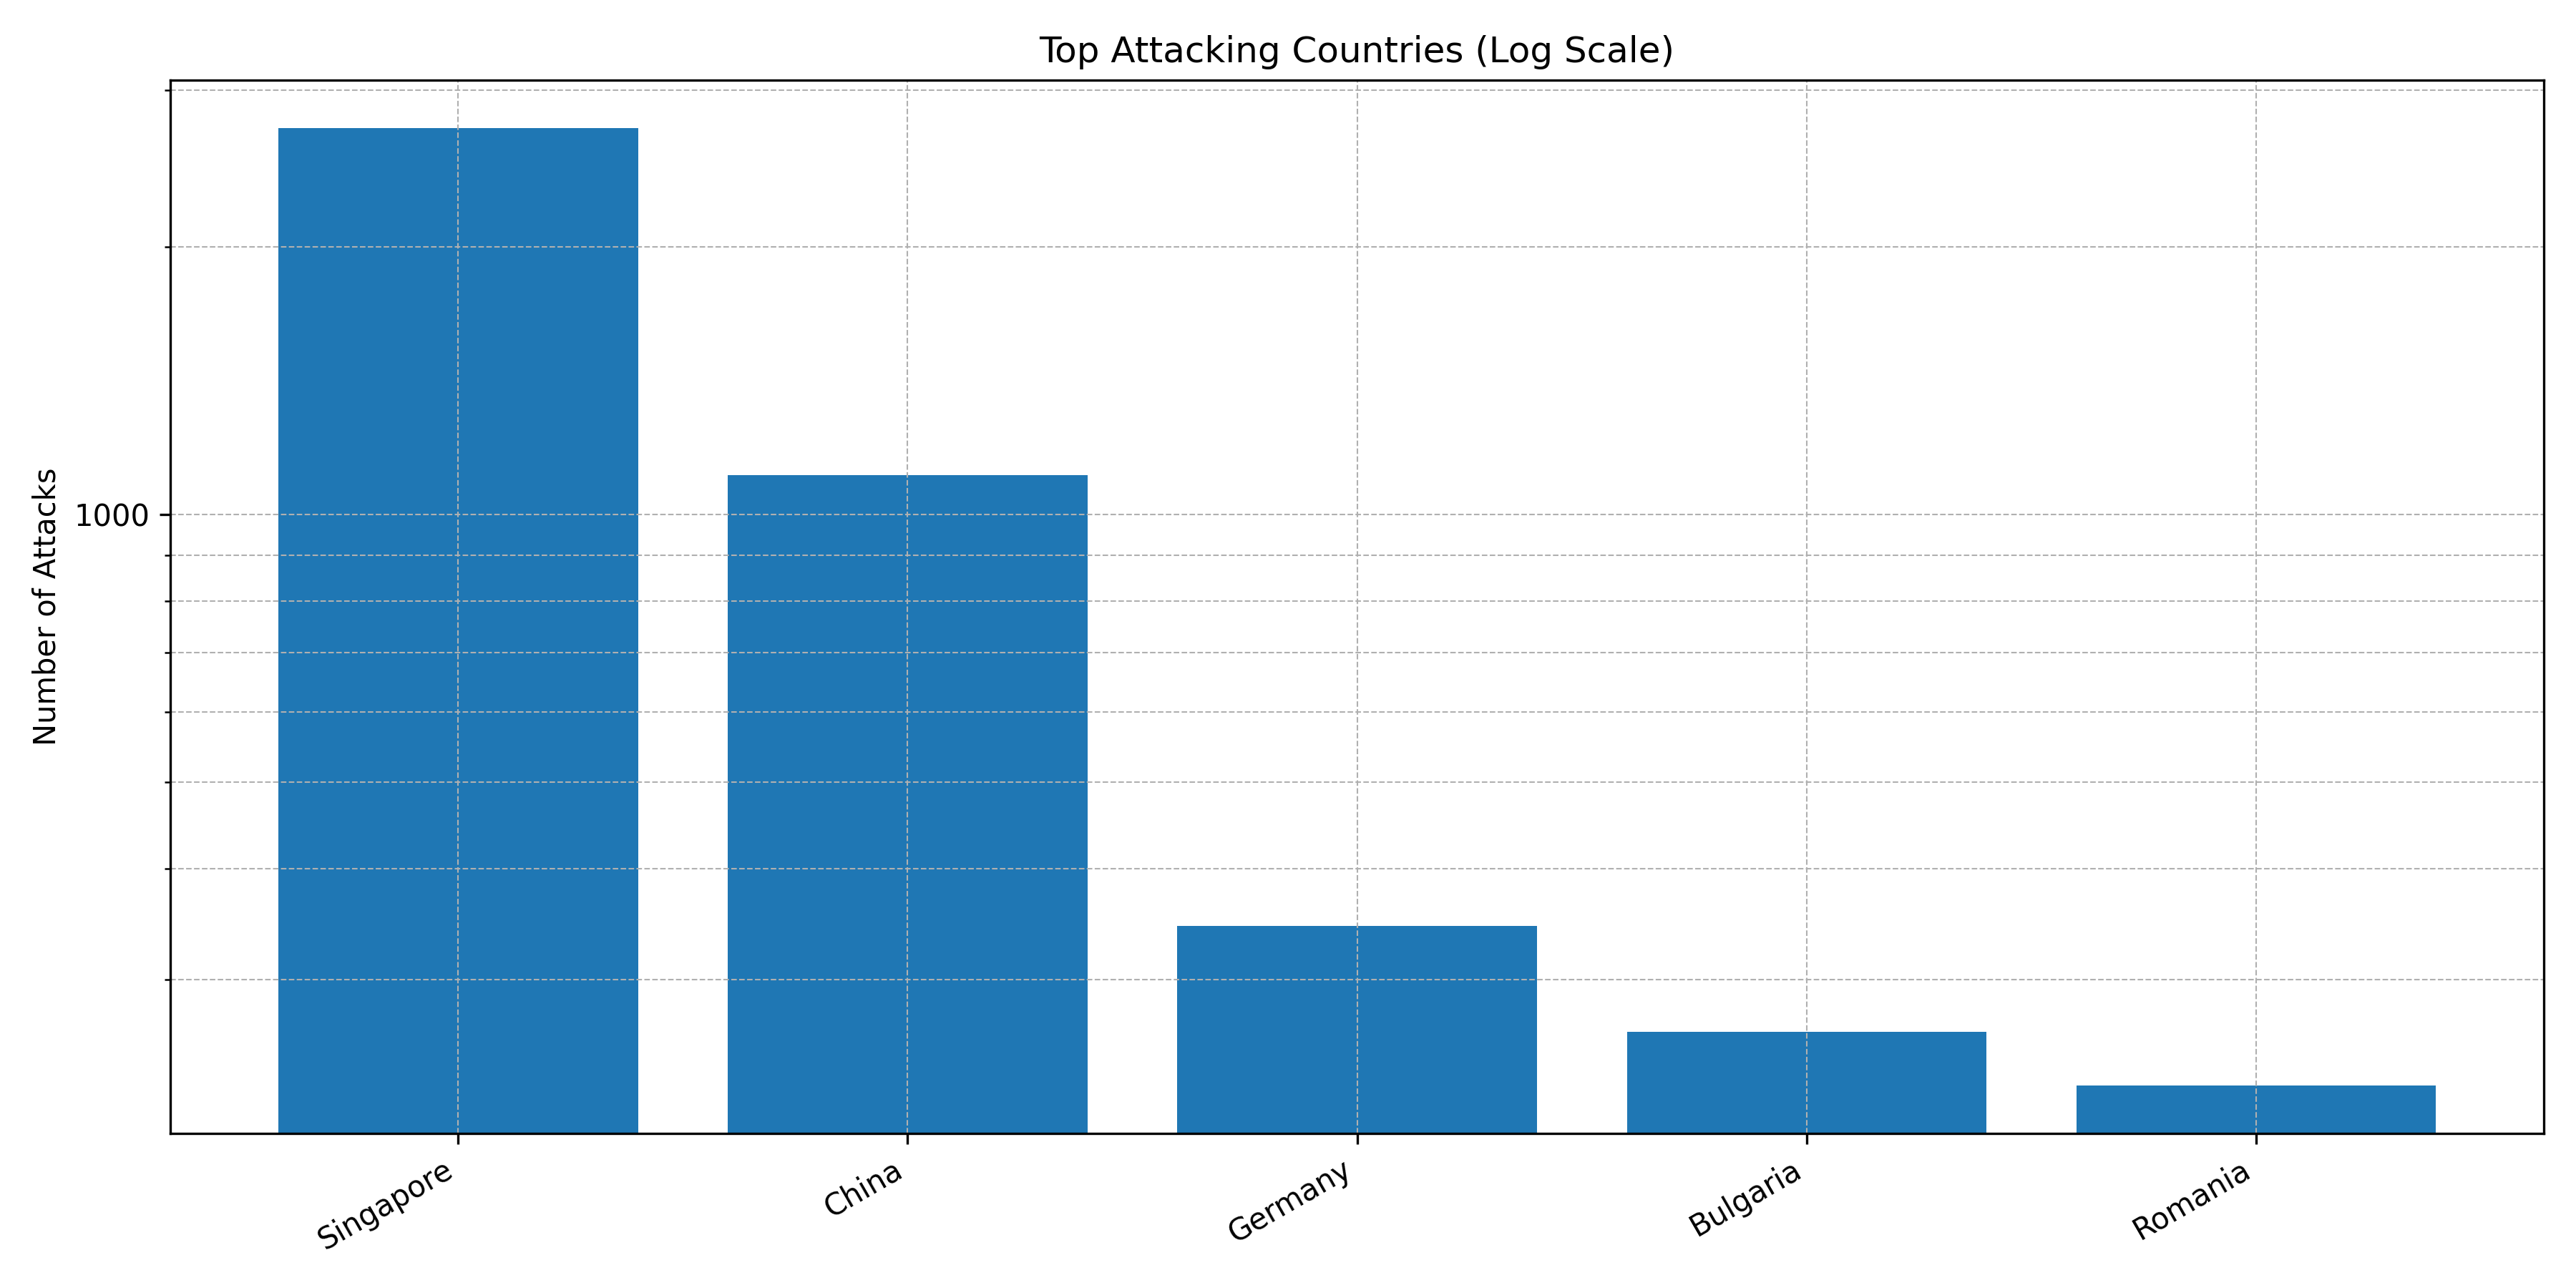

The file beside this chart, header and first rows:
Country, Count
Singapore, 2721
China, 1107
Germany, 345
Bulgaria, 262
Romania, 228
Vietnam, 87
Taiwan, 75
United States, 45
The Netherlands, 20
Hong Kong, 7
